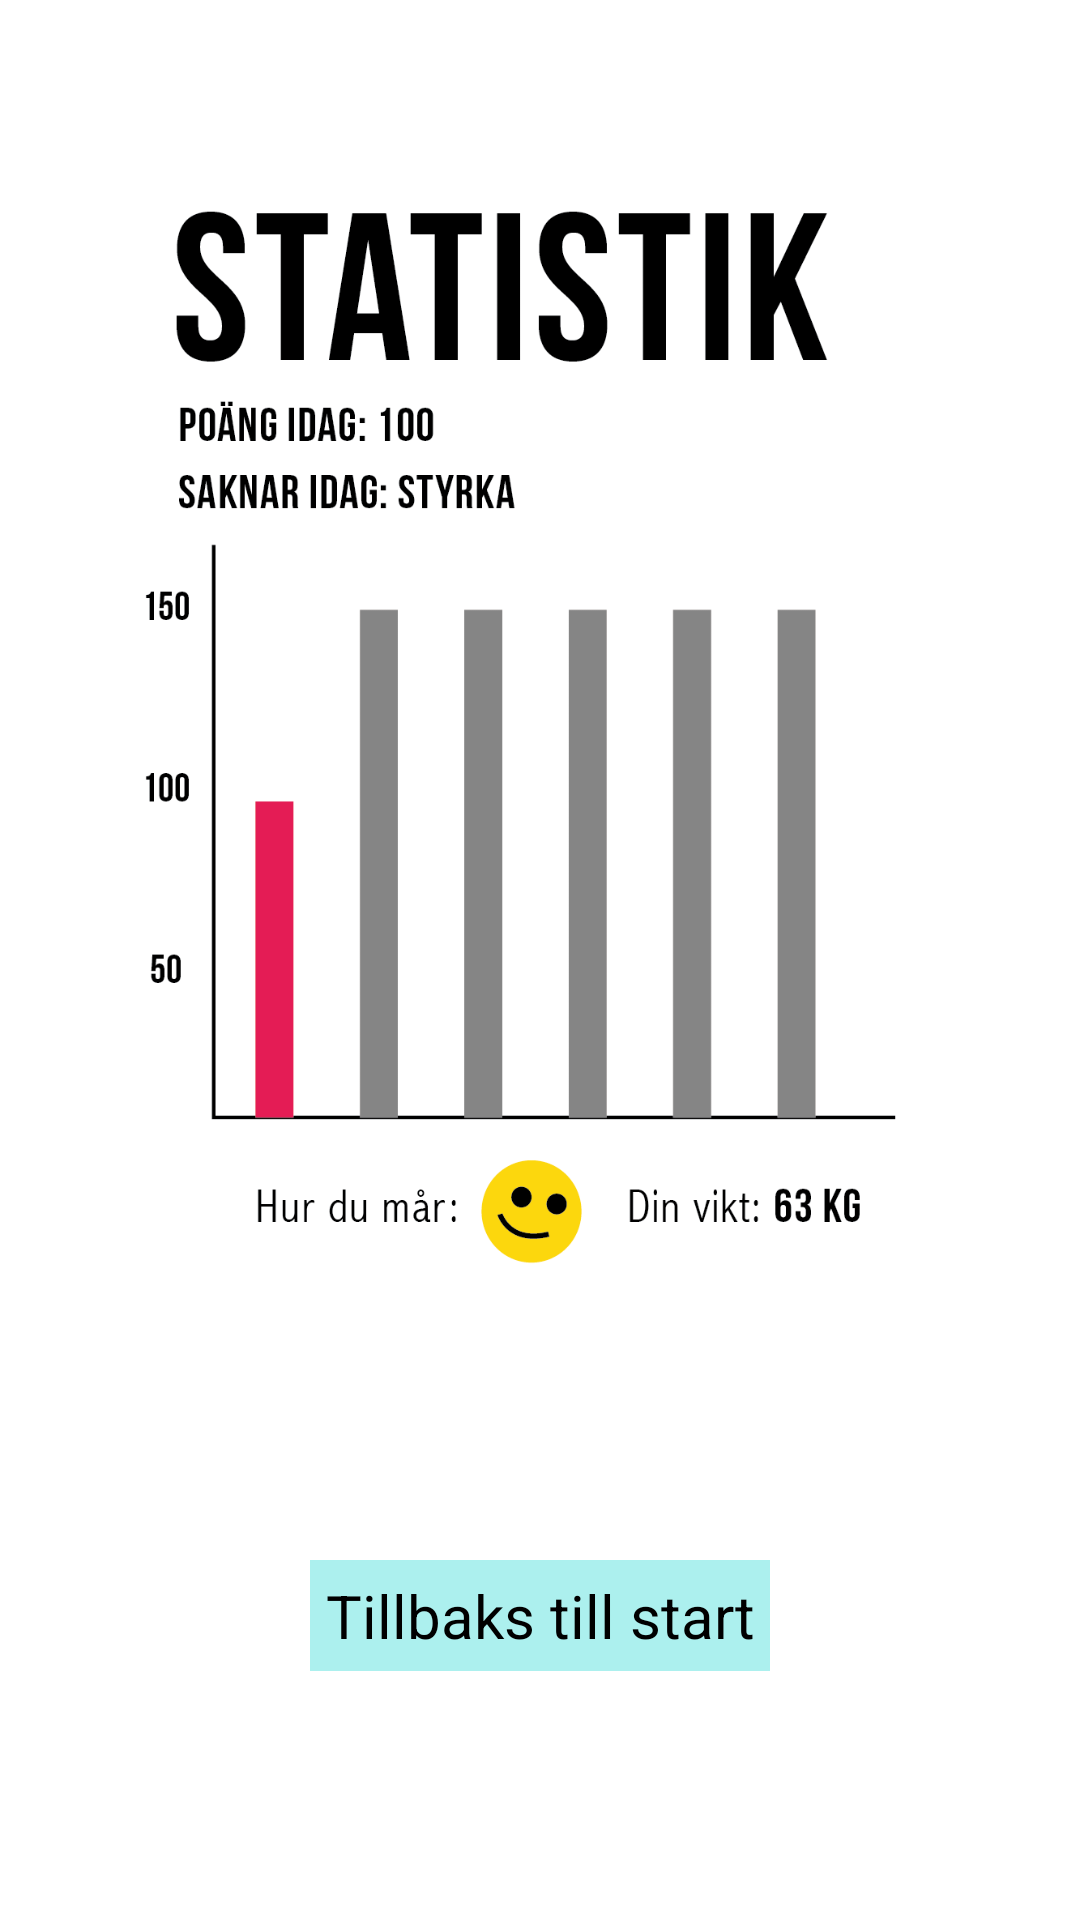

Write the Android layout XML for this screen, with the resource values it uses.
<!-- AndroidManifest.xml: application theme AppTheme -->
<!-- res/layout/activity_statistics.xml -->
<?xml version="1.0" encoding="utf-8"?>
<LinearLayout xmlns:android="http://schemas.android.com/apk/res/android"
    android:orientation="vertical" android:layout_width="match_parent"
    android:layout_height="match_parent"
    android:weightSum="1">

    <ImageView
        android:layout_width="match_parent"
        android:layout_height="460dp"
        android:id="@+id/statistick"
        android:layout_gravity="center_horizontal"
        android:adjustViewBounds="true"
        android:layout_weight="0.42"
        android:background="@android:color/transparent"
        android:src="@drawable/satistik" />

    <Button
        android:layout_width="wrap_content"
        android:layout_height="37dp"
        android:text="Tillbaks till start"
        android:id="@+id/btnbackStat"
        android:background="#acf0ee"
        android:padding="5dp"
        android:textSize="20dp"
        android:layout_gravity="center" />
</LinearLayout>
<!-- resources referenced by this layout -->
<resources>
  <!-- drawable satistik: png bitmap (drawable-xhdpi, 36488 bytes) -->
  <style name="AppTheme" parent="android:Theme.Holo.Light.DarkActionBar">
  
          
          <item name="colorPrimary">@color/colorPrimary</item>
          <item name="colorPrimaryDark">@color/colorPrimaryDark</item>
          <item name="colorAccent">@color/colorAccent</item>
       <item name="android:icon">@android:color/transparent</item>
      </style>
  <!-- not gathered from this repository: default colours our renderer supplied (Android Studio template values) -->
  <color name="colorPrimary">#FF6200EE</color>
  <color name="colorPrimaryDark">#FF3700B3</color>
  <color name="colorAccent">#FF03DAC5</color>
</resources>
